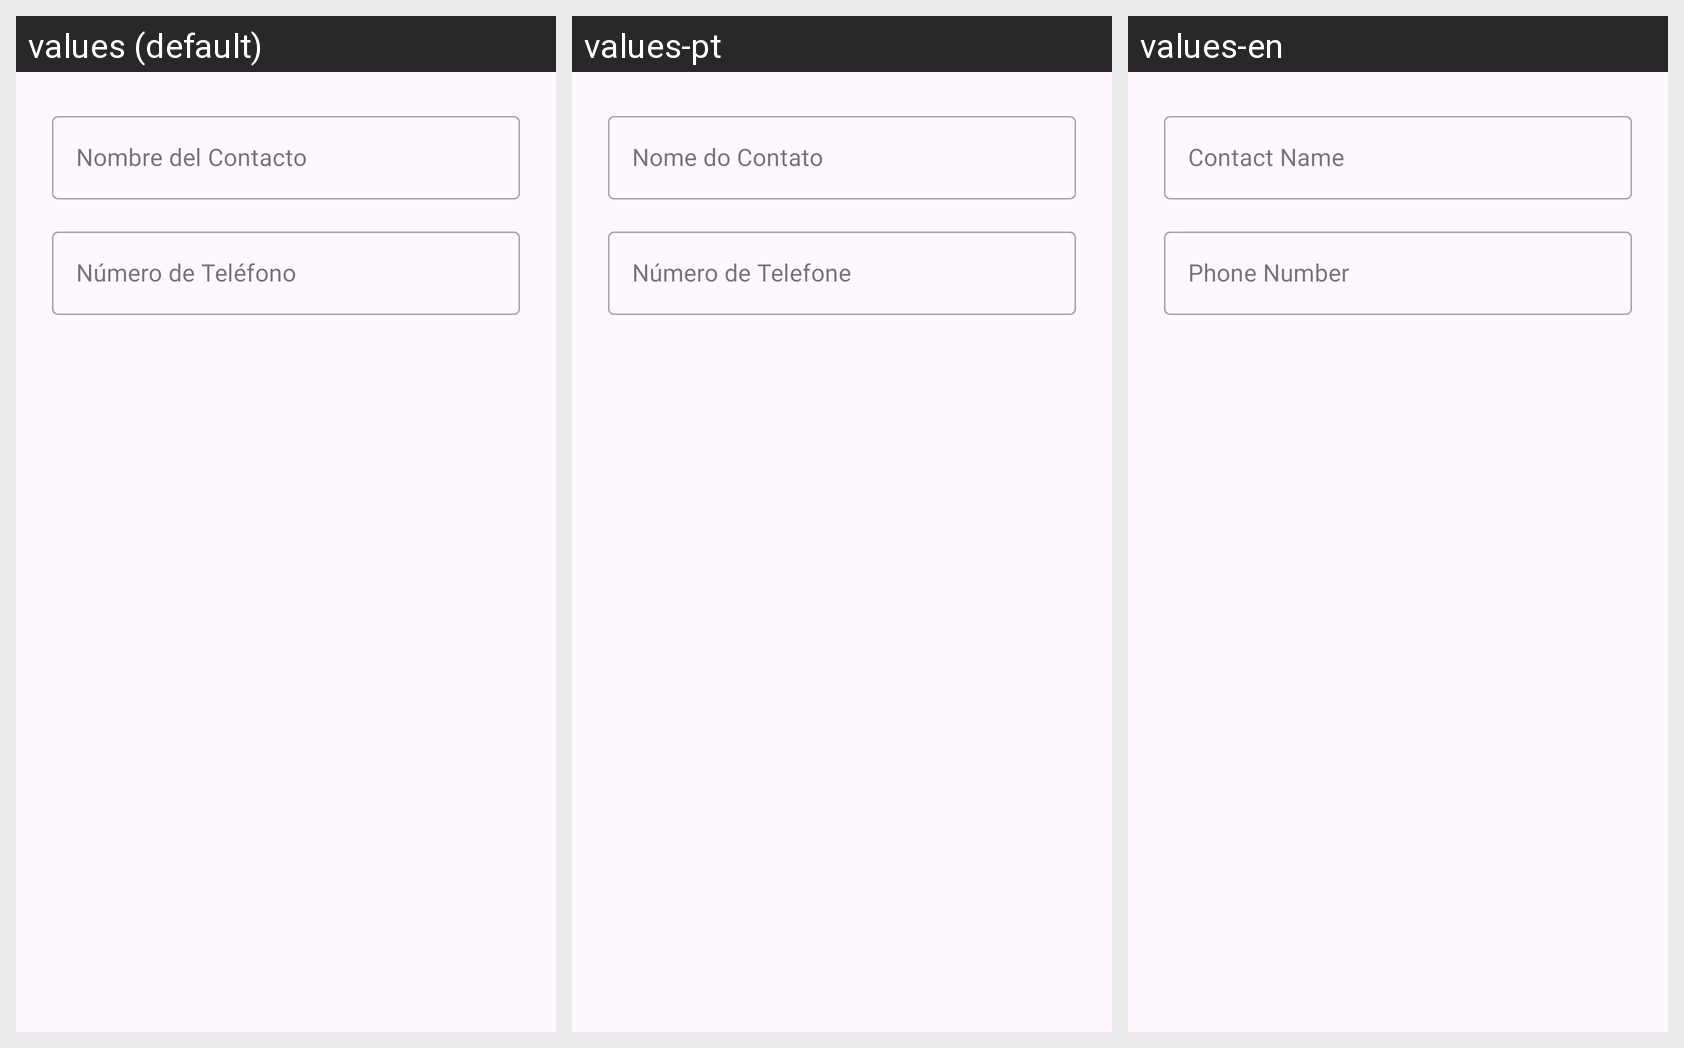

Locale-by-locale string values for the Android screen shown in this grid:
Android screen res/layout/dialog_add_contacto.xml rendered under 3 locales, left to right: values (default), values-pt, values-en. Device: Nexus 5 (rendered at 1080×1920; each locale shown at half size, 540×960, under a caption strip naming it); theme Theme.EmergenciasYa.
Strings drawn on this screen, with the default value and each locale's value (text and hints the layout hard-codes, and strings that could not be matched under every locale, appear in the picture but are not listed):

nombre_del_contacto
  values: Nombre del Contacto
  values-pt: Nome do Contato
  values-en: Contact Name

n_mero_de_tel_fono
  values: Número de Teléfono
  values-pt: Número de Telefone
  values-en: Phone Number
